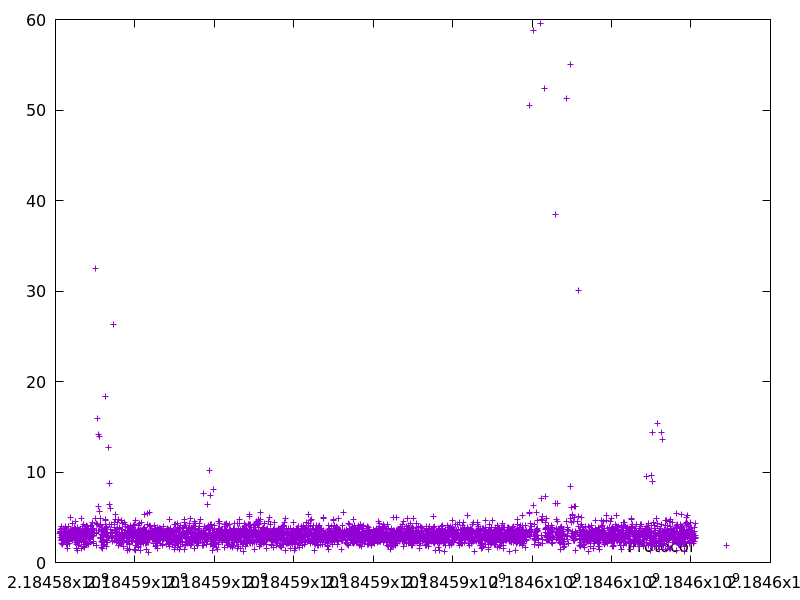

Data behind this chart, as committed beside it:
2184584112.055025, 3.2493410000000003
2184584115, 2.745
2184584118, 3.455
2184584122, 3.694
2184584126, 3.488
2184584132, 3.402
2184584135, 3.326
2184584139, 3.317
2184584141, 2.486
2184584143, 2.108
2184584147, 3.728
2184584153, 3.962
2184584157, 2.949
2184584160, 2.586
2184584163, 2.637
2184584169, 2.686
2184584174, 2.887
2184584177, 2.126
2184584180, 1.99
2184584183, 3.154
2184584186, 3.005
2184584189, 2.804
2184584193, 2.255
2184584197, 2.892
2184584199, 2.471
2184584203, 3.801
2184584207, 2.832
2184584210, 3.227
2184584214, 3.28
2184584216, 2.432
2184584220, 3.487
2184584224, 3.323
2184584227, 2.86
2184584230, 3.205
2184584233, 2.663
2184584236, 2.991
2184584240, 3.505
2184584242, 2.441
2184584246, 3.783
2184584250, 4.021
2184584255, 2.972
2184584260, 3.879
2184584263, 3.075
2184584266, 2.563
2184584268, 2.604
2184584272, 3.485
2184584274, 1.994
2184584276, 2.524
2184584280, 2.59
2184584284, 2.778
2184584290, 2.621
2184584294, 3.021
2184584298, 2.334
2184584302, 2.907
2184584306, 3.013
2184584308, 1.598
2184584311, 1.959
2184584314, 3.157
2184584316, 2.312
2184584318, 2.403
2184584322, 3.231
... 4,107 more rows
